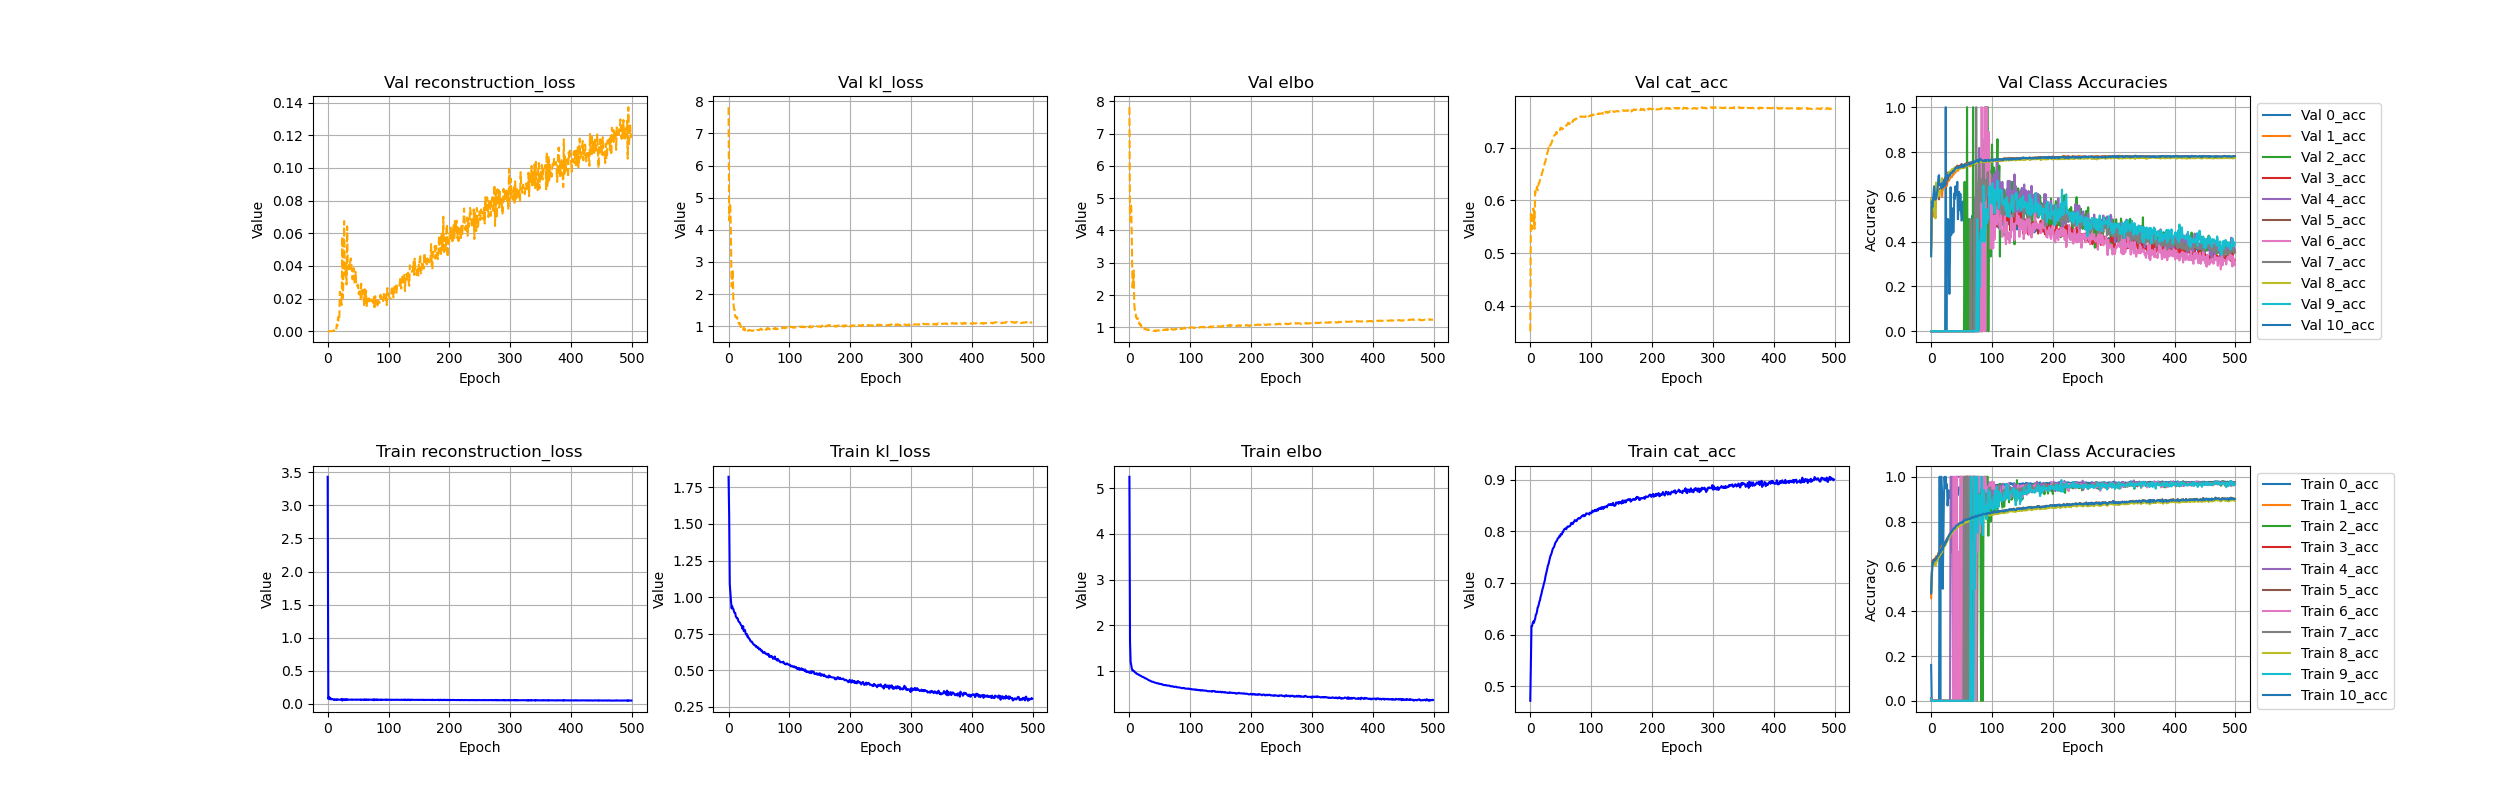

Source data for this figure (header and first rows):
, 0_acc, 10_acc, 1_acc, 2_acc, 3_acc, 4_acc, 5_acc, 6_acc, 7_acc, 8_acc, 9_acc, cat_acc, climbing, elbo, kl_loss, reconstruction_loss, trainable_vars_tracker, val_0_acc, val_10_acc, val_1_acc, val_2_acc, val_3_acc, val_4_acc
0, 0.1599, 0.4822, 0.4581, 0.002239, 0.01179, 0.006499, 0.4793, 0.005788, 0.01085, 0.4875, 0.00789, 0.4714, 0.0, 5.257, 1.822, 3.435, 0.0, 0.0, 0.3344, 0.3586, 0.0, 0.0, 0.0
1, 0.0, 0.553, 0.5599, 0.0, 0.0, 0.0, 0.5608, 0.0, 0.0, 0.5257, 0.0, 0.5495, 0.0, 1.632, 1.562, 0.07058, 0.0, 0.0, 0.5792, 0.5546, 0.0, 0.0, 0.0
2, 0.0, 0.6116, 0.6221, 0.0, 0.0, 0.0, 0.6186, 0.0, 0.0, 0.6117, 0.0, 0.616, 0.0, 1.187, 1.09, 0.09689, 0.0, 0.0, 0.554, 0.5735, 0.0, 0.0, 0.0
3, 0.0, 0.6113, 0.6133, 0.0, 0.0, 0.0, 0.6276, 0.0, 0.0, 0.6127, 0.0, 0.6164, 0.0, 1.121, 1.027, 0.09356, 0.0, 0.0, 0.5835, 0.5111, 0.0, 0.0, 0.0
4, 0.0, 0.6217, 0.631, 0.0, 0.0, 0.0, 0.6268, 0.0, 0.0, 0.6095, 0.0, 0.6222, 0.0, 1.037, 0.973, 0.06354, 0.0, 0.0, 0.6101, 0.5514, 0.0, 0.0, 0.0
5, 0.0, 0.6246, 0.63, 0.0, 0.0, 0.0, 0.6286, 0.0, 0.0, 0.6174, 0.0, 0.6252, 0.0, 1.002, 0.9231, 0.07859, 0.0, 0.0, 0.6472, 0.5729, 0.0, 0.0, 0.0
6, 0.0, 0.625, 0.6288, 0.0, 0.0, 0.0, 0.6338, 0.0, 0.0, 0.6036, 0.0, 0.6226, 0.0, 1.002, 0.9375, 0.06485, 0.0, 0.0, 0.617, 0.54, 0.0, 0.0, 0.0
7, 0.0, 0.6278, 0.6339, 0.0, 0.0, 0.0, 0.6315, 0.0, 0.0, 0.616, 0.0, 0.6273, 0.0, 0.9903, 0.9222, 0.0681, 0.0, 0.0, 0.5866, 0.5064, 0.0, 0.0, 0.0
8, 0.0, 0.635, 0.6453, 0.0, 0.0, 0.0, 0.6384, 0.0, 0.0, 0.6057, 0.0, 0.6303, 0.0, 0.9859, 0.9186, 0.06732, 0.0, 0.0, 0.5933, 0.5869, 0.0, 0.0, 0.0
9, 0.0, 0.6363, 0.6399, 0.0, 0.0, 0.0, 0.6384, 0.0, 0.0, 0.6362, 0.0, 0.6377, 0.0, 0.9616, 0.9007, 0.06084, 0.0, 0.0, 0.6049, 0.6089, 0.0, 0.0, 0.0
10, 0.0, 0.6437, 0.6473, 0.0, 0.0, 0.0, 0.6434, 0.0, 0.0, 0.6247, 0.0, 0.6396, 0.0, 0.9552, 0.8926, 0.06258, 0.0, 0.0, 0.6233, 0.604, 0.0, 0.0, 0.0
11, 0.0, 0.6462, 0.6466, 0.0, 0.0, 0.0, 0.6439, 0.0, 0.0, 0.6396, 0.0, 0.6441, 0.0, 0.9441, 0.8919, 0.0522, 0.0, 0.0, 0.6435, 0.6194, 0.0, 0.0, 0.0
12, 0.0, 0.6498, 0.6596, 0.0, 0.0, 0.0, 0.658, 0.0, 0.0, 0.6391, 0.0, 0.6516, 0.0, 0.9296, 0.8668, 0.0628, 0.0, 0.0, 0.6918, 0.6189, 0.0, 0.0, 0.0
13, 0.0, 0.653, 0.6585, 0.0, 0.0, 0.0, 0.6582, 0.0, 0.0, 0.6469, 0.0, 0.6542, 0.0, 0.9236, 0.8623, 0.06135, 0.0, 0.0, 0.6968, 0.6308, 0.0, 0.0, 0.0
14, 1.0, 0.6737, 0.67, 0.0, 0.0, 0.0, 0.6469, 0.0, 0.0, 0.6474, 0.0, 0.6584, 0.0, 0.9181, 0.8555, 0.0626, 0.0, 0.0, 0.6527, 0.6327, 0.0, 0.0, 0.0
15, 0.0, 0.6619, 0.6617, 0.0, 0.0, 0.0, 0.6728, 0.0, 0.0, 0.6585, 0.0, 0.6639, 0.0, 0.9075, 0.8556, 0.05194, 0.0, 0.0, 0.6498, 0.6301, 0.0, 0.0, 0.0
16, 1.0, 0.664, 0.6825, 0.0, 0.0, 0.0, 0.666, 0.0, 0.0, 0.656, 0.0, 0.6667, 0.0, 0.9022, 0.8385, 0.06363, 0.0, 0.0, 0.6543, 0.6217, 0.0, 0.0, 0.0
17, 1.0, 0.6816, 0.6684, 0.0, 0.0, 0.0, 0.6739, 0.0, 0.0, 0.6695, 0.0, 0.6732, 0.0, 0.8928, 0.8316, 0.06123, 0.0, 0.0, 0.6367, 0.6328, 0.0, 0.0, 0.0
18, 0.9231, 0.6805, 0.6926, 0.0, 0.0, 0.0, 0.6745, 0.0, 0.0, 0.6619, 0.0, 0.6768, 0.0, 0.8882, 0.8295, 0.05871, 0.0, 0.0, 0.6599, 0.5989, 0.0, 0.0, 0.0
19, 0.5, 0.674, 0.6808, 0.0, 0.0, 0.0, 0.6893, 0.0, 0.0, 0.6831, 0.0, 0.6819, 0.0, 0.8803, 0.8222, 0.05805, 0.0, 0.0, 0.6593, 0.6416, 0.0, 0.0, 0.0
20, 0.7143, 0.6976, 0.69, 0.0, 0.0, 0.0, 0.6842, 0.0, 0.0, 0.6804, 0.0, 0.6878, 0.0, 0.8695, 0.8122, 0.05725, 0.0, 0.0, 0.6439, 0.6335, 0.0, 0.0, 0.0
21, 0.9, 0.6919, 0.7, 0.0, 0.0, 0.0, 0.6931, 0.0, 0.0, 0.6804, 0.0, 0.6912, 0.0, 0.865, 0.8066, 0.05839, 0.0, 0.0, 0.6736, 0.6451, 0.0, 0.0, 0.0
22, 1.0, 0.6922, 0.7013, 0.0, 0.0, 0.0, 0.7002, 0.0, 0.0, 0.6933, 0.0, 0.6968, 0.0, 0.858, 0.8017, 0.05639, 0.0, 0.0, 0.6733, 0.6398, 0.0, 0.0, 0.0
23, 0.9643, 0.7092, 0.7045, 0.0, 0.0, 0.0, 0.6976, 0.0, 0.0, 0.695, 0.0, 0.7013, 0.0, 0.8539, 0.7834, 0.0705, 0.0, 0.0, 0.6498, 0.6506, 0.0, 0.0, 0.0
24, 1.0, 0.706, 0.7088, 0.0, 0.0, 0.0, 0.7094, 0.0, 0.0, 0.6974, 0.0, 0.7054, 0.0, 0.8468, 0.8021, 0.04473, 0.0, 1.0, 0.6826, 0.6669, 0.0, 0.0, 0.0
25, 0.9474, 0.7107, 0.7183, 0.0, 0.0, 0.0, 0.7174, 0.0, 0.0, 0.7052, 0.0, 0.7129, 0.0, 0.8351, 0.7682, 0.06689, 0.0, 0.0, 0.7022, 0.6571, 0.0, 0.0, 0.0
26, 0.9667, 0.7173, 0.7197, 0.0, 0.0, 0.0, 0.7227, 0.0, 0.0, 0.7097, 0.0, 0.7174, 0.0, 0.8292, 0.7685, 0.06075, 0.0, 0.5, 0.6826, 0.6483, 0.0, 0.0, 0.0
27, 0.8718, 0.7262, 0.7283, 0.0, 0.0, 0.0, 0.7213, 0.0, 0.0, 0.716, 0.0, 0.7228, 0.0, 0.8264, 0.7756, 0.05073, 0.0, 0.4, 0.6755, 0.6745, 0.0, 0.0, 0.0
28, 0.9149, 0.7302, 0.7204, 0.0, 0.0, 0.0, 0.7314, 0.0, 0.0, 0.729, 0.0, 0.7278, 0.0, 0.8173, 0.7535, 0.06378, 0.0, 0.5, 0.6897, 0.6901, 0.0, 0.0, 0.0
29, 0.9391, 0.7358, 0.7376, 0.0, 0.0, 0.0, 0.7341, 0.0, 0.0, 0.7279, 0.0, 0.7338, 0.0, 0.8074, 0.7451, 0.06228, 0.0, 0.3, 0.6957, 0.6709, 0.0, 0.0, 0.0
30, 0.9367, 0.7405, 0.7435, 0.0, 0.0, 0.0, 0.7359, 0.0, 0.0, 0.7278, 0.0, 0.7367, 0.0, 0.802, 0.7487, 0.0533, 0.0, 0.1667, 0.6988, 0.6777, 0.0, 0.0, 0.0
31, 0.9037, 0.7444, 0.7432, 0.0, 0.0, 0.0, 0.7451, 0.0, 0.0, 0.7341, 0.0, 0.7417, 0.0, 0.796, 0.7294, 0.06657, 0.0, 0.3333, 0.6943, 0.6815, 0.0, 0.0, 0.0
32, 0.9375, 0.7468, 0.7487, 0.0, 0.0, 1.0, 0.7495, 0.0, 0.0, 0.7432, 0.0, 0.7471, 0.0, 0.7853, 0.7324, 0.05292, 0.0, 0.6429, 0.7073, 0.6867, 0.0, 0.0, 0.0
33, 0.9474, 0.7544, 0.7548, 0.0, 0.0, 1.0, 0.7495, 0.0, 0.0, 0.75, 0.0, 0.7521, 0.0, 0.7788, 0.7189, 0.05992, 0.0, 0.4286, 0.7051, 0.6889, 0.0, 0.0, 0.0
34, 0.927, 0.7559, 0.7579, 0.0, 0.0, 0.6667, 0.7576, 0.0, 0.0, 0.7453, 0.0, 0.7541, 0.0, 0.7766, 0.7176, 0.05904, 0.0, 0.5, 0.7062, 0.6874, 0.0, 0.0, 0.0
35, 0.8941, 0.7606, 0.7602, 0.0, 0.0, 1.0, 0.7564, 0.0, 0.0, 0.7541, 0.0, 0.7577, 0.0, 0.7693, 0.7112, 0.05806, 0.0, 0.5484, 0.7101, 0.6943, 0.0, 0.0, 0.0
36, 0.9507, 0.7636, 0.7638, 0.0, 0.0, 0.0, 0.764, 0.0, 0.0, 0.7575, 0.0, 0.7623, 0.0, 0.7608, 0.7005, 0.0603, 0.0, 0.44, 0.7156, 0.699, 0.0, 0.0, 0.0
37, 0.9475, 0.7702, 0.7696, 0.0, 0.0, 0.3333, 0.767, 1.0, 0.0, 0.7589, 0.0, 0.7664, 0.0, 0.7533, 0.6963, 0.05697, 0.0, 0.4444, 0.7135, 0.6991, 0.0, 0.0, 0.0
38, 0.9539, 0.7712, 0.7716, 0.0, 0.0, 0.0, 0.7675, 0.0, 0.0, 0.7621, 0.0, 0.768, 0.0, 0.7531, 0.6969, 0.05622, 0.0, 0.6154, 0.7193, 0.7091, 0.0, 0.0, 0.0
39, 0.9228, 0.7702, 0.7708, 0.0, 0.0, 0.0, 0.7743, 1.0, 0.0, 0.7632, 0.0, 0.7697, 0.0, 0.7514, 0.6926, 0.05878, 0.0, 0.5909, 0.7249, 0.7087, 0.0, 0.0, 0.0
40, 0.9296, 0.7769, 0.7751, 0.0, 0.0, 1.0, 0.7736, 0.0, 0.0, 0.7692, 0.0, 0.7736, 0.0, 0.7447, 0.6817, 0.06299, 0.0, 0.6471, 0.7271, 0.7076, 0.0, 0.0, 0.0
41, 0.94, 0.7815, 0.7808, 0.0, 0.0, 0.6667, 0.7778, 0.0, 0.0, 0.7701, 0.0, 0.7774, 0.0, 0.7358, 0.6796, 0.05614, 0.0, 0.6071, 0.7299, 0.7165, 0.0, 0.0, 0.0
42, 0.9495, 0.7825, 0.7804, 0.0, 0.0, 1.0, 0.7816, 1.0, 0.0, 0.7722, 0.0, 0.7792, 0.0, 0.7312, 0.6737, 0.05748, 0.0, 0.6111, 0.7288, 0.722, 0.0, 0.0, 0.0
43, 0.9571, 0.7841, 0.783, 0.0, 0.0, 1.0, 0.782, 0.0, 0.0, 0.7758, 0.0, 0.7812, 0.0, 0.7311, 0.673, 0.05816, 0.0, 0.6667, 0.732, 0.7235, 0.0, 0.0, 0.0
44, 0.919, 0.7858, 0.7854, 0.0, 0.0, 1.0, 0.7839, 0.6667, 0.0, 0.7746, 0.0, 0.7824, 0.0, 0.7278, 0.6692, 0.0586, 0.0, 0.5, 0.729, 0.7158, 0.0, 0.0, 0.0
45, 0.9376, 0.7891, 0.7879, 0.0, 0.0, 1.0, 0.7883, 0.3333, 0.0, 0.78, 0.0, 0.7863, 0.0, 0.7206, 0.6611, 0.05953, 0.0, 0.5455, 0.7299, 0.7224, 0.0, 0.0, 0.0
46, 0.9503, 0.7907, 0.7884, 0.0, 0.0, 1.0, 0.7863, 0.0, 0.0, 0.783, 0.0, 0.7871, 0.0, 0.7202, 0.664, 0.05626, 0.0, 0.6222, 0.7303, 0.7288, 0.0, 0.0, 0.0
47, 0.9499, 0.7913, 0.7884, 0.0, 0.0, 1.0, 0.7914, 0.6667, 0.0, 0.7818, 0.0, 0.7883, 0.0, 0.7178, 0.6571, 0.06074, 0.0, 0.5417, 0.7337, 0.7308, 0.0, 0.0, 0.0
48, 0.956, 0.7943, 0.7951, 0.0, 0.0, 1.0, 0.7914, 1.0, 0.0, 0.7848, 0.0, 0.7913, 0.0, 0.7102, 0.6529, 0.05726, 0.0, 0.6129, 0.7328, 0.7256, 0.0, 0.0, 0.0
49, 0.9483, 0.7944, 0.7914, 0.0, 0.0, 1.0, 0.7908, 1.0, 0.0, 0.7841, 0.0, 0.7902, 0.0, 0.7129, 0.6565, 0.05637, 0.0, 0.5429, 0.7319, 0.7346, 0.0, 0.0, 0.0
50, 0.9638, 0.7976, 0.796, 1.0, 0.0, 0.0, 0.7963, 0.0, 0.0, 0.7889, 0.0, 0.7947, 0.0, 0.7041, 0.6436, 0.06047, 0.0, 0.4935, 0.7344, 0.7357, 0.0, 0.0, 0.0
51, 0.9495, 0.7971, 0.7968, 0.0, 0.0, 0.9333, 0.7954, 1.0, 0.0, 0.7894, 0.0, 0.7947, 0.0, 0.7058, 0.6467, 0.05905, 0.0, 0.5, 0.7391, 0.7322, 0.0, 0.0, 0.0
52, 0.9504, 0.7949, 0.795, 0.0, 0.0, 1.0, 0.797, 1.0, 0.0, 0.7893, 0.0, 0.7941, 0.0, 0.7051, 0.6472, 0.05788, 0.0, 0.5769, 0.7436, 0.74, 0.0, 0.0, 0.0
53, 0.9437, 0.8044, 0.8001, 1.0, 0.0, 0.9, 0.7997, 0.4286, 0.0, 0.7926, 0.0, 0.7992, 0.0, 0.6939, 0.6363, 0.05759, 0.0, 0.5806, 0.7315, 0.7326, 0.0, 0.0, 0.0
54, 0.964, 0.8004, 0.7997, 0.0, 0.0, 0.9, 0.7985, 0.0, 1.0, 0.7956, 0.0, 0.7986, 0.0, 0.6953, 0.634, 0.06134, 0.0, 0.5405, 0.7425, 0.7314, 0.0, 0.0, 0.0
55, 0.939, 0.8056, 0.8068, 0.0, 0.0, 1.0, 0.8048, 0.6667, 0.0, 0.7928, 0.0, 0.8025, 0.0, 0.6875, 0.6356, 0.05185, 0.0, 0.4024, 0.7425, 0.7293, 0.6667, 0.0, 0.0
56, 0.9592, 0.8074, 0.8073, 0.0, 1.0, 0.9048, 0.804, 1.0, 0.0, 0.7994, 0.0, 0.8045, 0.0, 0.6814, 0.6222, 0.05921, 0.0, 0.5161, 0.7385, 0.7333, 0.0, 0.0, 0.0
57, 0.9553, 0.8085, 0.8058, 1.0, 1.0, 0.9333, 0.8052, 0.5714, 1.0, 0.8003, 0.0, 0.805, 0.0, 0.6801, 0.6203, 0.05979, 0.0, 0.3714, 0.739, 0.7403, 0.0, 0.0, 0.0
58, 0.9586, 0.809, 0.8071, 0.0, 1.0, 1.0, 0.8084, 0.0, 0.0, 0.7991, 0.0, 0.806, 0.0, 0.6778, 0.621, 0.05672, 0.0, 0.4921, 0.741, 0.7385, 0.0, 0.0, 0.0
59, 0.9528, 0.8076, 0.8074, 0.0, 1.0, 0.9615, 0.8017, 1.0, 1.0, 0.8004, 0.0, 0.8042, 0.0, 0.6816, 0.6255, 0.0561, 0.0, 0.4476, 0.7403, 0.7344, 1.0, 0.0, 0.0
... 440 more rows
